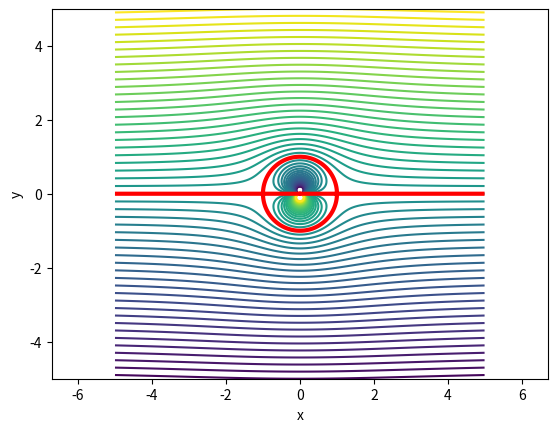

Write Python code to recreate this figure.
import numpy as np
import matplotlib.pyplot as plt

def f(z,U0,zc,alpha,R,gamma):
        return U0*((z-zc)*np.exp(-1j*alpha) + R**2/(z - zc)*np.exp(1j*alpha)) - 1j*gamma/(2*np.pi)*np.log(z - zc)

x = np.arange(-5,5,0.01)
y = np.arange(-5,5,0.01)
X, Y = np.meshgrid(x,y)
Z = X + 1j*Y
F = f(Z,1,0,0,1,0)
plt.contour(X,Y,F.imag,np.arange(-5,5,0.2)) # Tracé des lignes de -5 à 5 avec un pas de 0.2
plt.contour(X,Y,F.imag,[0],colors='red',linewidths=3) # Tracé du 0 en rouge
plt.axis('equal')
plt.xlabel('x')
plt.ylabel('y')
plt.show()
